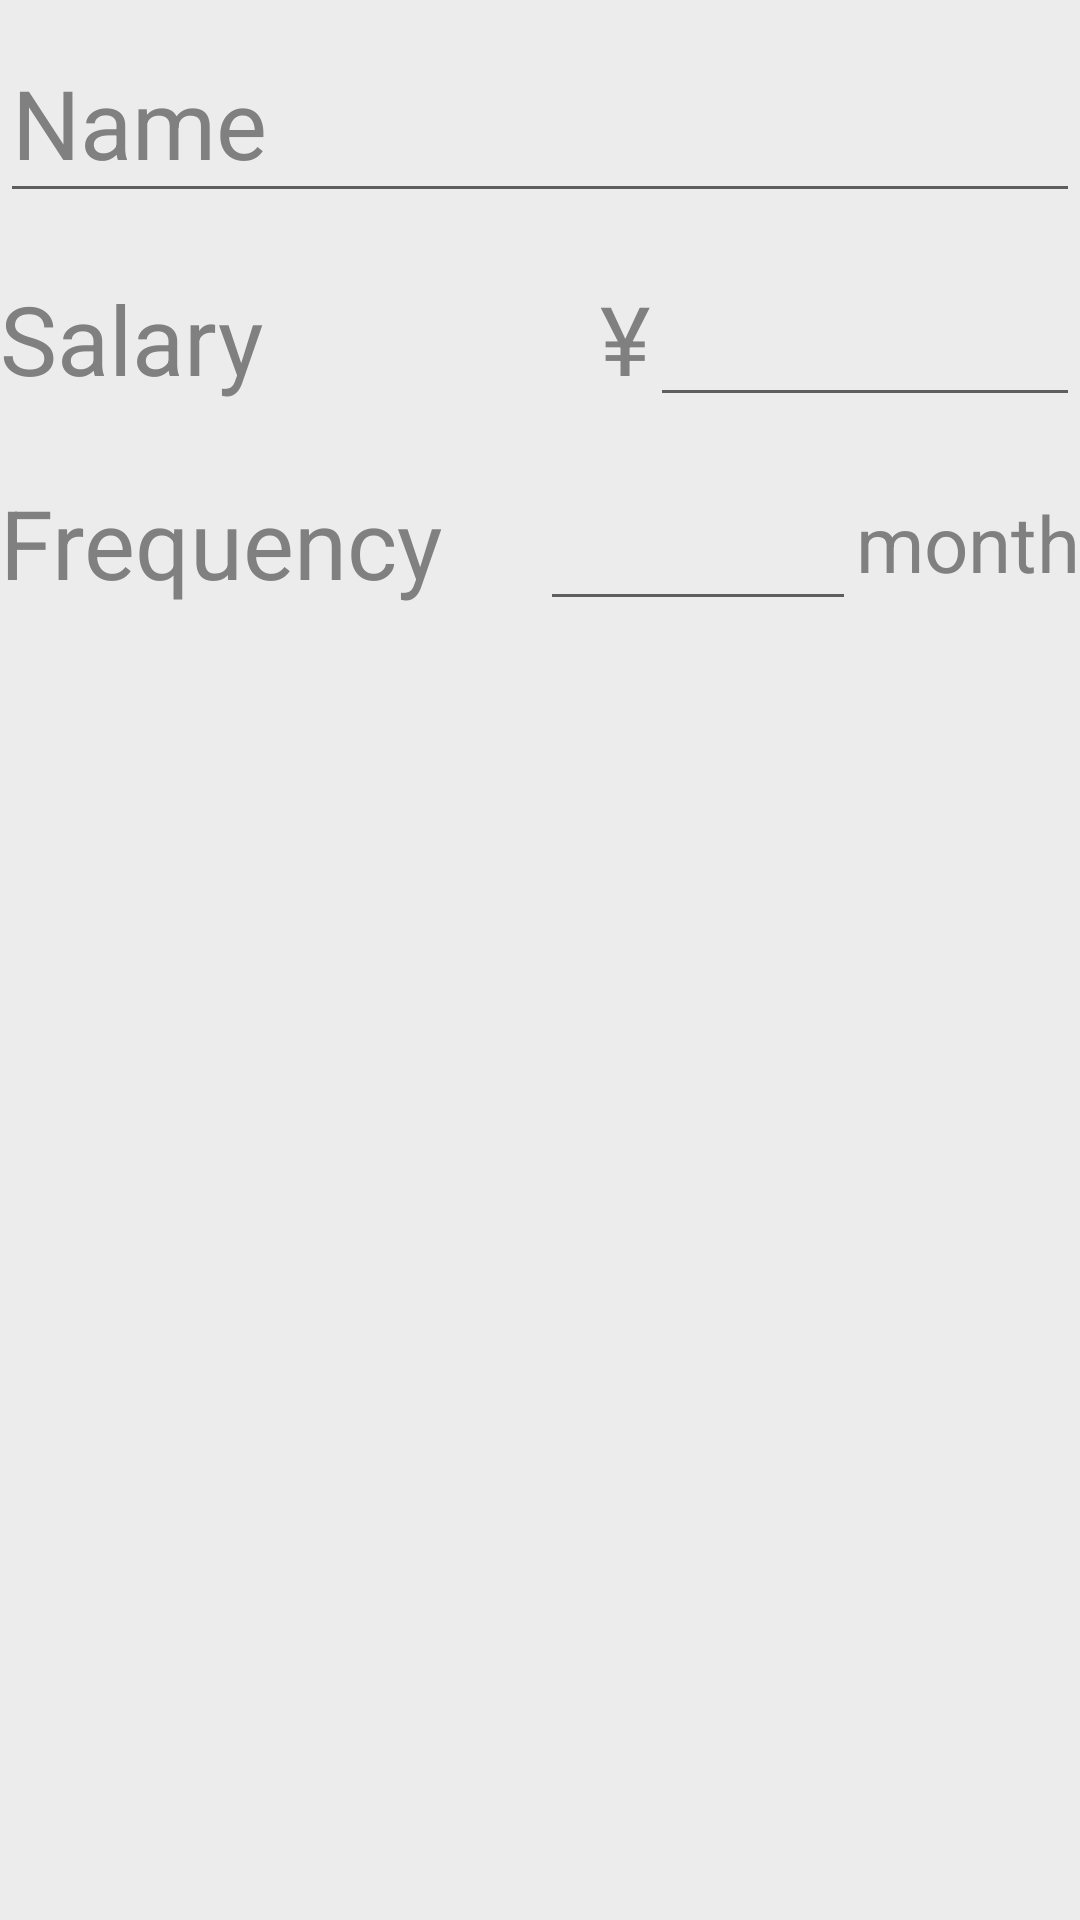

Produce the Android XML layout that renders to this screen, including the resource entries it uses.
<!-- AndroidManifest.xml: application theme AppTheme -->
<!-- res/layout/content_input_job.xml -->
<?xml version="1.0" encoding="utf-8"?>
<RelativeLayout xmlns:android="http://schemas.android.com/apk/res/android"
    xmlns:app="http://schemas.android.com/apk/res-auto"
    xmlns:tools="http://schemas.android.com/tools"
    android:id="@+id/content_input_job"
    android:layout_width="match_parent"
    android:layout_height="match_parent"
    android:paddingBottom="@dimen/activity_horizontal_margin"
    android:paddingEnd="@dimen/activity_vertical_margin"
    android:paddingStart="@dimen/activity_vertical_margin"
    android:paddingTop="@dimen/activity_horizontal_margin"
    app:layout_behavior="@string/appbar_scrolling_view_behavior"
    tools:context="me.hiroaki.smartfinance.view.InputJobActivity"
    tools:showIn="@layout/activity_input_job">

    <android.support.design.widget.TextInputLayout
        android:id="@+id/name_wrapper"
        android:layout_width="match_parent"
        android:layout_height="wrap_content"
        android:layout_marginBottom="16dp"
        android:textColorHint="#808080">

        <EditText
            android:id="@+id/name"
            android:layout_width="match_parent"
            android:layout_height="wrap_content"
            android:hint="@string/name"
            android:lines="1"
            android:textColor="#808080"
            android:textSize="32sp" />

    </android.support.design.widget.TextInputLayout>

    <View
        android:id="@+id/center_RL"
        android:layout_width="0dp"
        android:layout_height="0dp"
        android:layout_centerInParent="true" />

    
    <TextView
        android:id="@+id/i_have_RL"
        android:layout_width="wrap_content"
        android:layout_height="52dp"
        android:layout_below="@id/name_wrapper"
        android:layout_marginBottom="16dp"
        android:gravity="center_vertical"
        android:text="@string/salary"
        android:textColor="#808080"
        android:textSize="32sp" />

    <TextView
        android:id="@+id/yen_mark1"
        android:layout_width="wrap_content"
        android:layout_height="52dp"
        android:layout_alignBottom="@id/i_have_RL"
        android:layout_alignTop="@id/i_have_RL"
        android:layout_marginStart="20dp"
        android:layout_toEndOf="@id/center_RL"
        android:gravity="center_vertical"
        android:text="@string/yen"
        android:textColor="#808080"
        android:textSize="32sp" />

    <EditText
        android:id="@+id/mount"
        android:layout_width="match_parent"
        android:layout_height="52dp"
        android:layout_alignBottom="@id/i_have_RL"
        android:layout_alignTop="@id/i_have_RL"
        android:layout_below="@id/name_wrapper"
        android:layout_toEndOf="@id/yen_mark1"
        android:gravity="center_vertical"
        android:includeFontPadding="false"
        android:inputType="number"
        android:lines="1"
        android:textColor="#808080"
        android:textSize="32sp" />


    
    <TextView
        android:id="@+id/payment_RL"
        android:layout_width="wrap_content"
        android:layout_height="52dp"
        android:layout_below="@id/i_have_RL"
        android:gravity="center_vertical"
        android:text="@string/frequency"
        android:textColor="#808080"
        android:textSize="32sp" />

    <EditText
        android:id="@+id/interest"
        android:layout_width="match_parent"
        android:layout_height="52dp"
        android:layout_alignBottom="@id/payment_RL"
        android:layout_alignTop="@id/payment_RL"
        android:layout_below="@id/i_have_RL"
        android:layout_toEndOf="@id/center_RL"
        android:layout_toStartOf="@+id/month_RL"
        android:gravity="center_vertical|end"
        android:includeFontPadding="false"
        android:inputType="number"
        android:lines="1"
        android:textColor="#808080"
        android:textSize="32sp" />

    <TextView
        android:id="@+id/month_RL"
        android:layout_width="wrap_content"
        android:layout_height="52dp"
        android:layout_alignBottom="@+id/payment_RL"
        android:layout_alignParentEnd="true"
        android:layout_alignTop="@id/payment_RL"
        android:gravity="center_vertical"
        android:text="@string/month"
        android:textColor="#808080"
        android:textSize="26sp" />


</RelativeLayout>
<!-- res/layout/activity_input_job.xml (included above) -->
<?xml version="1.0" encoding="utf-8"?>
<android.support.design.widget.CoordinatorLayout xmlns:android="http://schemas.android.com/apk/res/android"
    xmlns:app="http://schemas.android.com/apk/res-auto"
    xmlns:tools="http://schemas.android.com/tools"
    android:layout_width="match_parent"
    android:layout_height="match_parent"
    android:fitsSystemWindows="true"
    tools:context="me.hiroaki.smartfinance.view.InputJobActivity">

    <android.support.design.widget.AppBarLayout
        android:layout_width="match_parent"
        android:layout_height="wrap_content"
        android:theme="@style/AppTheme.AppBarOverlay">

        <android.support.v7.widget.Toolbar
            android:id="@+id/toolbar"
            android:layout_width="match_parent"
            android:layout_height="?attr/actionBarSize"
            android:background="?attr/colorPrimary"
            app:popupTheme="@style/AppTheme.PopupOverlay" />

    </android.support.design.widget.AppBarLayout>

    <include layout="@layout/content_input_job" />

    <android.support.design.widget.FloatingActionButton
        android:id="@+id/fab"
        android:layout_width="wrap_content"
        android:layout_height="wrap_content"
        android:layout_gravity="bottom|end"
        android:layout_margin="@dimen/fab_margin"
        app:srcCompat="@android:drawable/ic_dialog_email" />

</android.support.design.widget.CoordinatorLayout>
<!-- resources referenced by this layout -->
<resources>
  <string name="frequency">Frequency</string>
  <string name="month">month</string>
  <string name="name">Name</string>
  <string name="salary">Salary</string>
  <string name="yen">¥</string>
  <style name="AppTheme.AppBarOverlay" parent="ThemeOverlay.AppCompat.Dark.ActionBar" />
  <style name="AppTheme.PopupOverlay" parent="ThemeOverlay.AppCompat.Light" />
  <style name="AppTheme" parent="Theme.AppCompat.Light.DarkActionBar">
          
          <item name="colorPrimary">@color/colorPrimary</item>
          <item name="colorPrimaryDark">@android:color/black</item>
          <item name="colorAccent">@color/colorAccent</item>
          <item name="android:colorBackground">@color/background_material_light</item>
          <item name="android:textColorPrimary">@color/colorAccent</item>
      </style>
  <color name="background_material_light">#19404040</color>
  <!-- not gathered from this repository: default colours our renderer supplied (Android Studio template values) -->
  <color name="colorPrimary">#FF6200EE</color>
  <color name="colorAccent">#FF03DAC5</color>
</resources>
